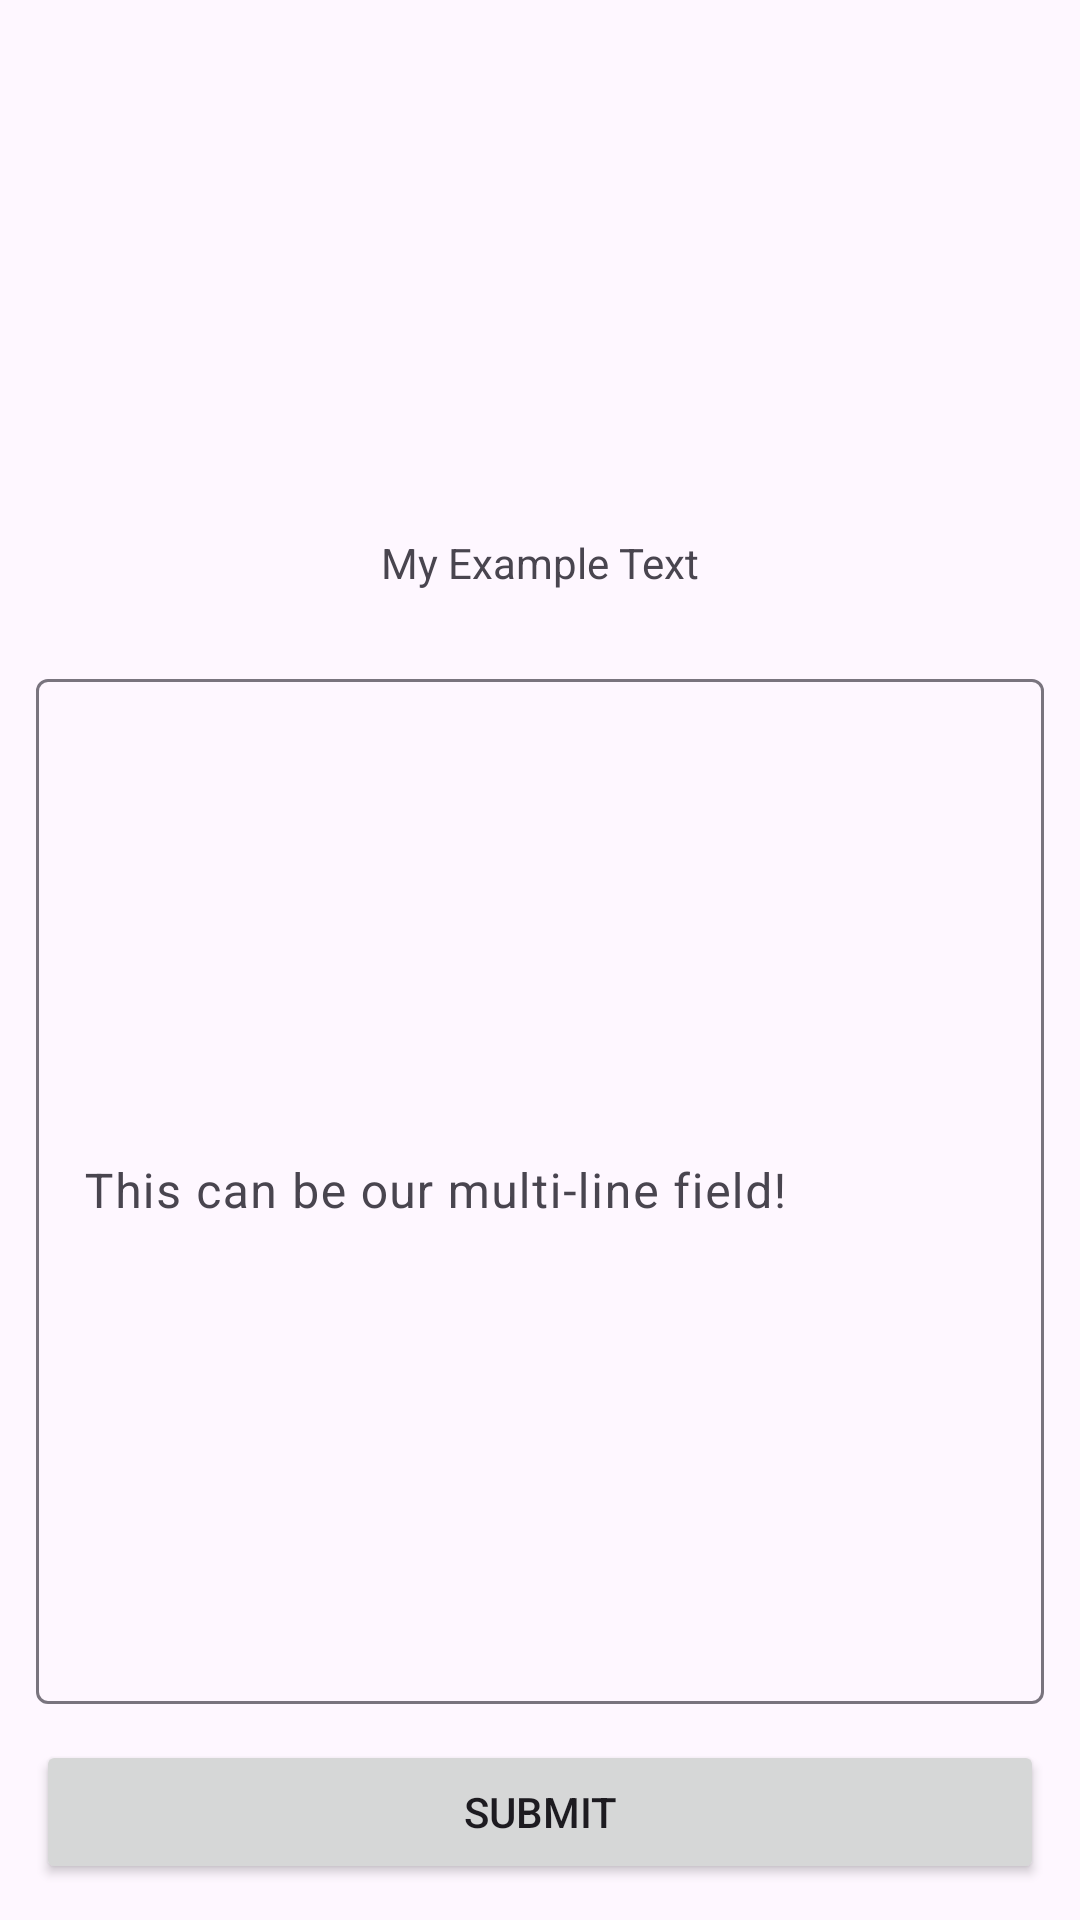

Reconstruct the res/layout file that produces this screen, plus the resources it refers to.
<!-- AndroidManifest.xml: application theme Theme.RecordKeeper -->
<!-- res/layout/constraint_layout_3.xml -->
<?xml version="1.0" encoding="utf-8"?>
<androidx.constraintlayout.widget.ConstraintLayout xmlns:android="http://schemas.android.com/apk/res/android"
    xmlns:app="http://schemas.android.com/apk/res-auto"
    android:layout_width="match_parent"
    android:layout_height="match_parent"
    android:padding="12dp">

    <ImageView
        android:id="@+id/image_view"
        android:layout_width="0dp"
        android:layout_height="0dp"
        app:layout_constraintHeight_percent="0.25"
        android:scaleType="centerCrop"
        android:src="@drawable/alessio_soggetti_jqggf6ouidq_unsplash"
        app:layout_constraintEnd_toEndOf="parent"
        app:layout_constraintStart_toStartOf="parent"
        app:layout_constraintTop_toTopOf="parent" />

    <TextView
        android:id="@+id/text_view_title"
        android:layout_width="wrap_content"
        android:layout_height="wrap_content"
        android:padding="12dp"
        android:text="My Example Text"
        app:layout_constraintEnd_toEndOf="parent"
        app:layout_constraintStart_toStartOf="parent"
        app:layout_constraintTop_toBottomOf="@id/image_view" />

    <Button
        android:id="@+id/button"
        android:layout_width="0dp"
        android:layout_height="wrap_content"
        android:text="Submit"
        app:layout_constraintBottom_toBottomOf="parent"
        app:layout_constraintEnd_toEndOf="parent"
        app:layout_constraintStart_toStartOf="parent" />

    <com.google.android.material.textfield.TextInputLayout
        style="@style/Widget.Material3.TextInputLayout.OutlinedBox"
        android:layout_width="0dp"
        android:layout_height="0dp"
        android:layout_marginTop="12dp"
        android:layout_marginBottom="12dp"
        android:hint="This can be our multi-line field!"
        app:layout_constraintBottom_toTopOf="@id/button"
        app:layout_constraintEnd_toEndOf="parent"
        app:layout_constraintStart_toStartOf="parent"
        app:layout_constraintTop_toBottomOf="@id/text_view_title">

        <com.google.android.material.textfield.TextInputEditText
            android:layout_width="match_parent"
            android:layout_height="match_parent" />


    </com.google.android.material.textfield.TextInputLayout>
</androidx.constraintlayout.widget.ConstraintLayout>
<!-- resources referenced by this layout -->
<resources>
  <style name="Theme.RecordKeeper" parent="Theme.Material3.DayNight">
          
      </style>
</resources>
